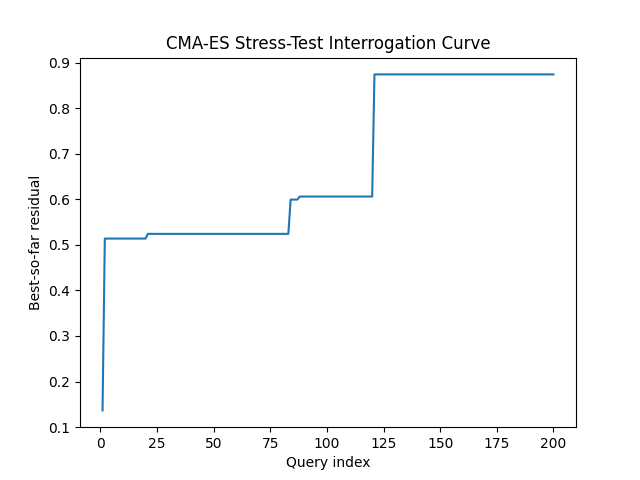

Values plotted in this chart, from the file beside it:
query, best_residual, attempts
1, 0.1367, 1
2, 0.5138, 2
3, 0.5138, 3
4, 0.5138, 4
5, 0.5138, 5
6, 0.5138, 6
7, 0.5138, 7
8, 0.5138, 8
9, 0.5138, 9
10, 0.5138, 10
11, 0.5138, 11
12, 0.5138, 12
13, 0.5138, 13
14, 0.5138, 14
15, 0.5138, 15
16, 0.5138, 16
17, 0.5138, 17
18, 0.5138, 18
19, 0.5138, 19
20, 0.5138, 20
21, 0.5241, 21
22, 0.5241, 22
23, 0.5241, 23
24, 0.5241, 24
25, 0.5241, 25
26, 0.5241, 26
27, 0.5241, 27
28, 0.5241, 28
29, 0.5241, 29
30, 0.5241, 30
31, 0.5241, 31
32, 0.5241, 32
33, 0.5241, 33
34, 0.5241, 34
35, 0.5241, 35
36, 0.5241, 36
37, 0.5241, 37
38, 0.5241, 38
39, 0.5241, 39
40, 0.5241, 40
41, 0.5241, 41
42, 0.5241, 42
43, 0.5241, 43
44, 0.5241, 44
45, 0.5241, 45
46, 0.5241, 46
47, 0.5241, 47
48, 0.5241, 48
49, 0.5241, 49
50, 0.5241, 50
51, 0.5241, 51
52, 0.5241, 52
53, 0.5241, 53
54, 0.5241, 54
55, 0.5241, 55
56, 0.5241, 56
57, 0.5241, 57
58, 0.5241, 58
59, 0.5241, 59
60, 0.5241, 60
... 140 more rows
